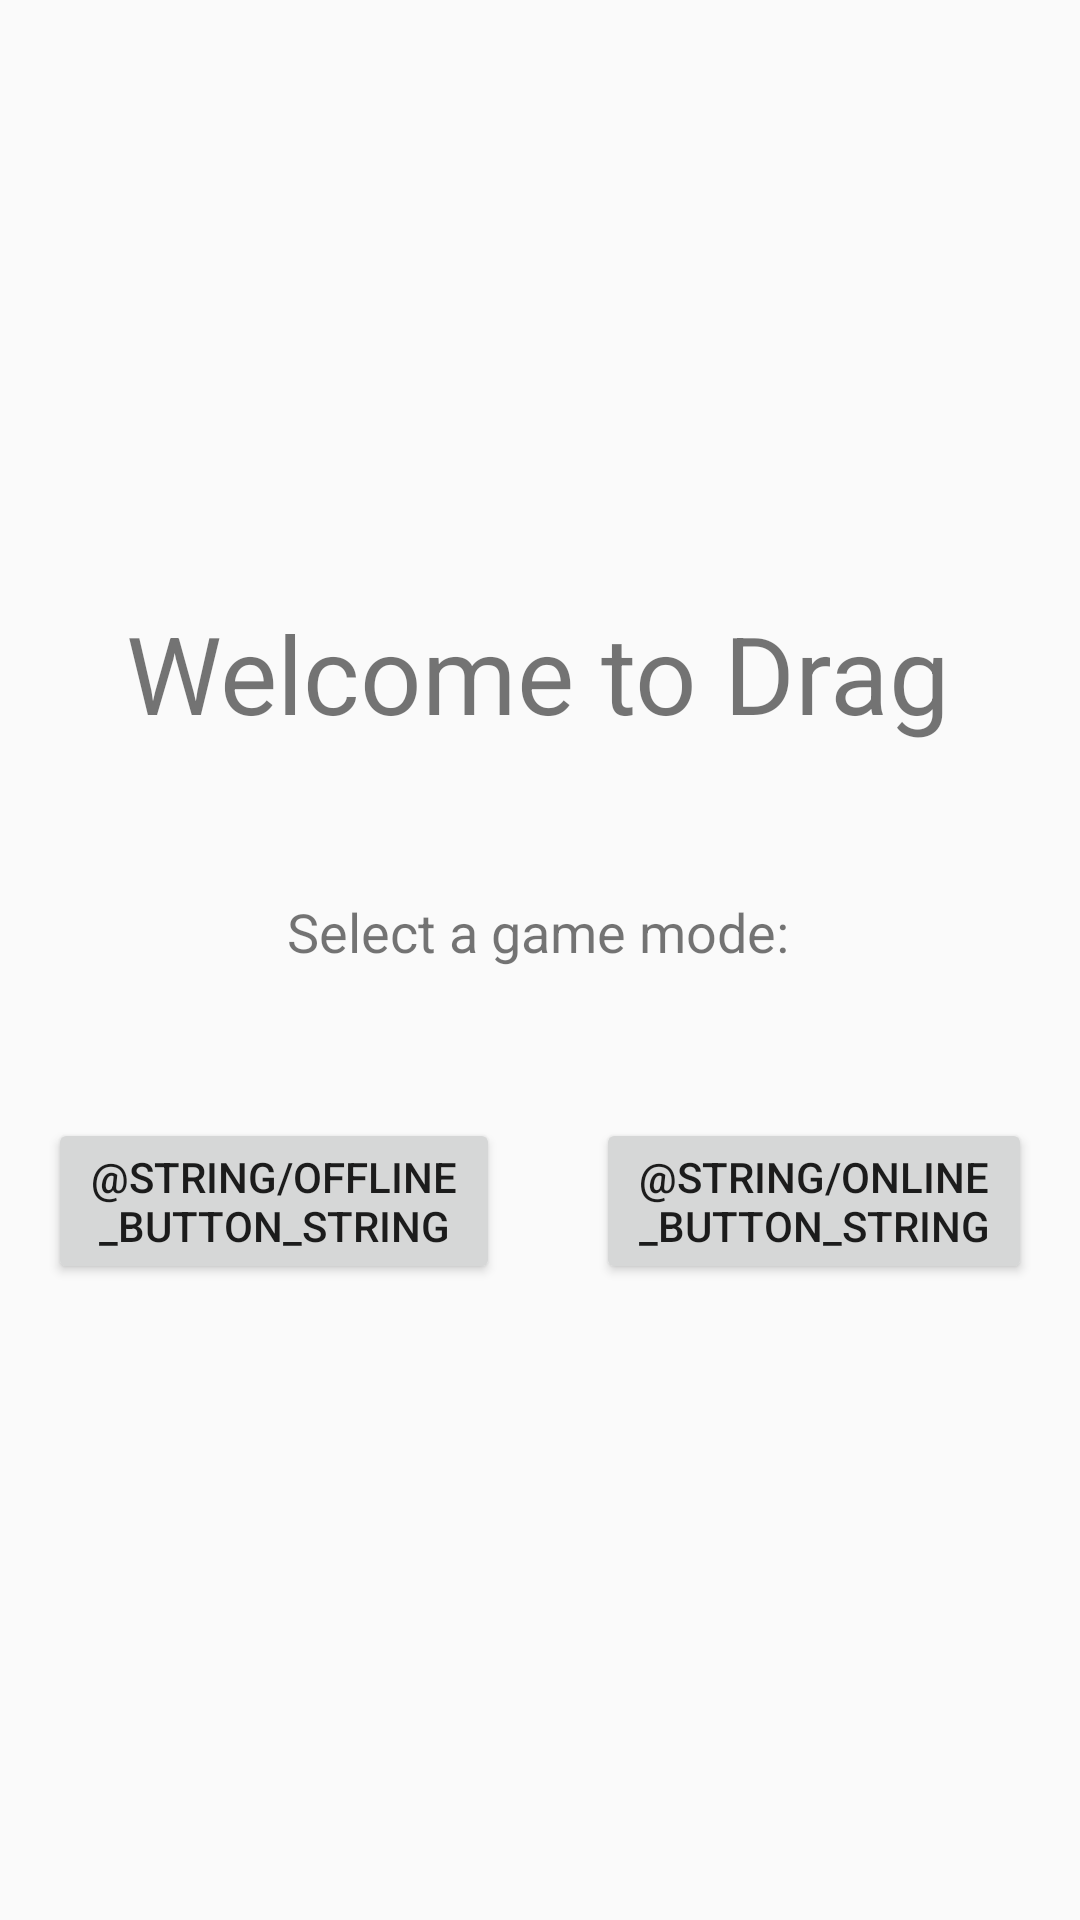

Produce the Android XML layout that renders to this screen, including the resource entries it uses.
<!-- AndroidManifest.xml: application theme Theme.Drag -->
<!-- res/layout/activity_init_menu.xml -->
<?xml version="1.0" encoding="utf-8"?>
<androidx.constraintlayout.widget.ConstraintLayout xmlns:android="http://schemas.android.com/apk/res/android"
    xmlns:app="http://schemas.android.com/apk/res-auto"
    xmlns:tools="http://schemas.android.com/tools"
    android:layout_width="match_parent"
    android:layout_height="match_parent"
    tools:context=".initMenu.InitMenuActivity">

    <TextView
        android:id="@+id/game_title"
        android:layout_width="wrap_content"
        android:layout_height="wrap_content"
        android:layout_marginTop="200dp"
        android:text="@string/game_title_string"
        android:textSize="36sp"
        app:layout_constraintBottom_toBottomOf="parent"
        app:layout_constraintHorizontal_bias="0.495"
        app:layout_constraintLeft_toLeftOf="parent"
        app:layout_constraintRight_toRightOf="parent"
        app:layout_constraintTop_toTopOf="parent"
        app:layout_constraintVertical_bias="0.0" />

    <TextView
        android:id="@+id/game_mode"
        android:layout_width="wrap_content"
        android:layout_height="wrap_content"
        android:layout_marginTop="50dp"
        android:text="@string/game_mode_string"
        android:textSize="18sp"
        app:layout_constraintBottom_toBottomOf="parent"
        app:layout_constraintEnd_toEndOf="parent"
        app:layout_constraintHorizontal_bias="0.497"
        app:layout_constraintStart_toStartOf="parent"
        app:layout_constraintTop_toBottomOf="@+id/game_title"
        app:layout_constraintVertical_bias="0.0" />

    <LinearLayout
        android:id="@+id/linearLayout"
        android:layout_width="match_parent"
        android:layout_height="wrap_content"
        android:layout_marginTop="50dp"
        android:orientation="horizontal"
        app:layout_constraintBottom_toBottomOf="parent"
        app:layout_constraintEnd_toEndOf="parent"
        app:layout_constraintHorizontal_bias="0.0"
        app:layout_constraintStart_toStartOf="parent"
        app:layout_constraintTop_toBottomOf="@+id/game_mode"
        app:layout_constraintVertical_bias="0.0">

        <Button
            android:id="@+id/offline_button"
            android:layout_width="wrap_content"
            android:layout_height="wrap_content"
            android:layout_marginStart="16sp"
            android:layout_marginEnd="16sp"
            android:layout_weight="1"
            android:onClick="offlineMode"
            android:text="@string/offline_button_string" />

        <Button
            android:id="@+id/online_button"
            android:layout_width="wrap_content"
            android:layout_height="wrap_content"
            android:layout_marginStart="16sp"
            android:layout_marginEnd="16sp"
            android:layout_weight="1"
            android:onClick="onlineMode"
            android:text="@string/online_button_string" />
    </LinearLayout>

</androidx.constraintlayout.widget.ConstraintLayout>
<!-- resources referenced by this layout -->
<resources>
  <string name="game_mode_string">Select a game mode:</string>
  <string name="game_title_string">Welcome to Drag</string>
  <style name="Theme.Drag" parent="Theme.AppCompat.Light.DarkActionBar">
          
          <item name="colorPrimary">@color/purple_500</item>
          <item name="colorPrimaryDark">@color/purple_700</item>
          <item name="colorAccent">@color/teal_200</item>
          
      </style>
  <color name="purple_500">#FF6200EE</color>
  <color name="purple_700">#FF3700B3</color>
  <color name="teal_200">#FF03DAC5</color>
</resources>
